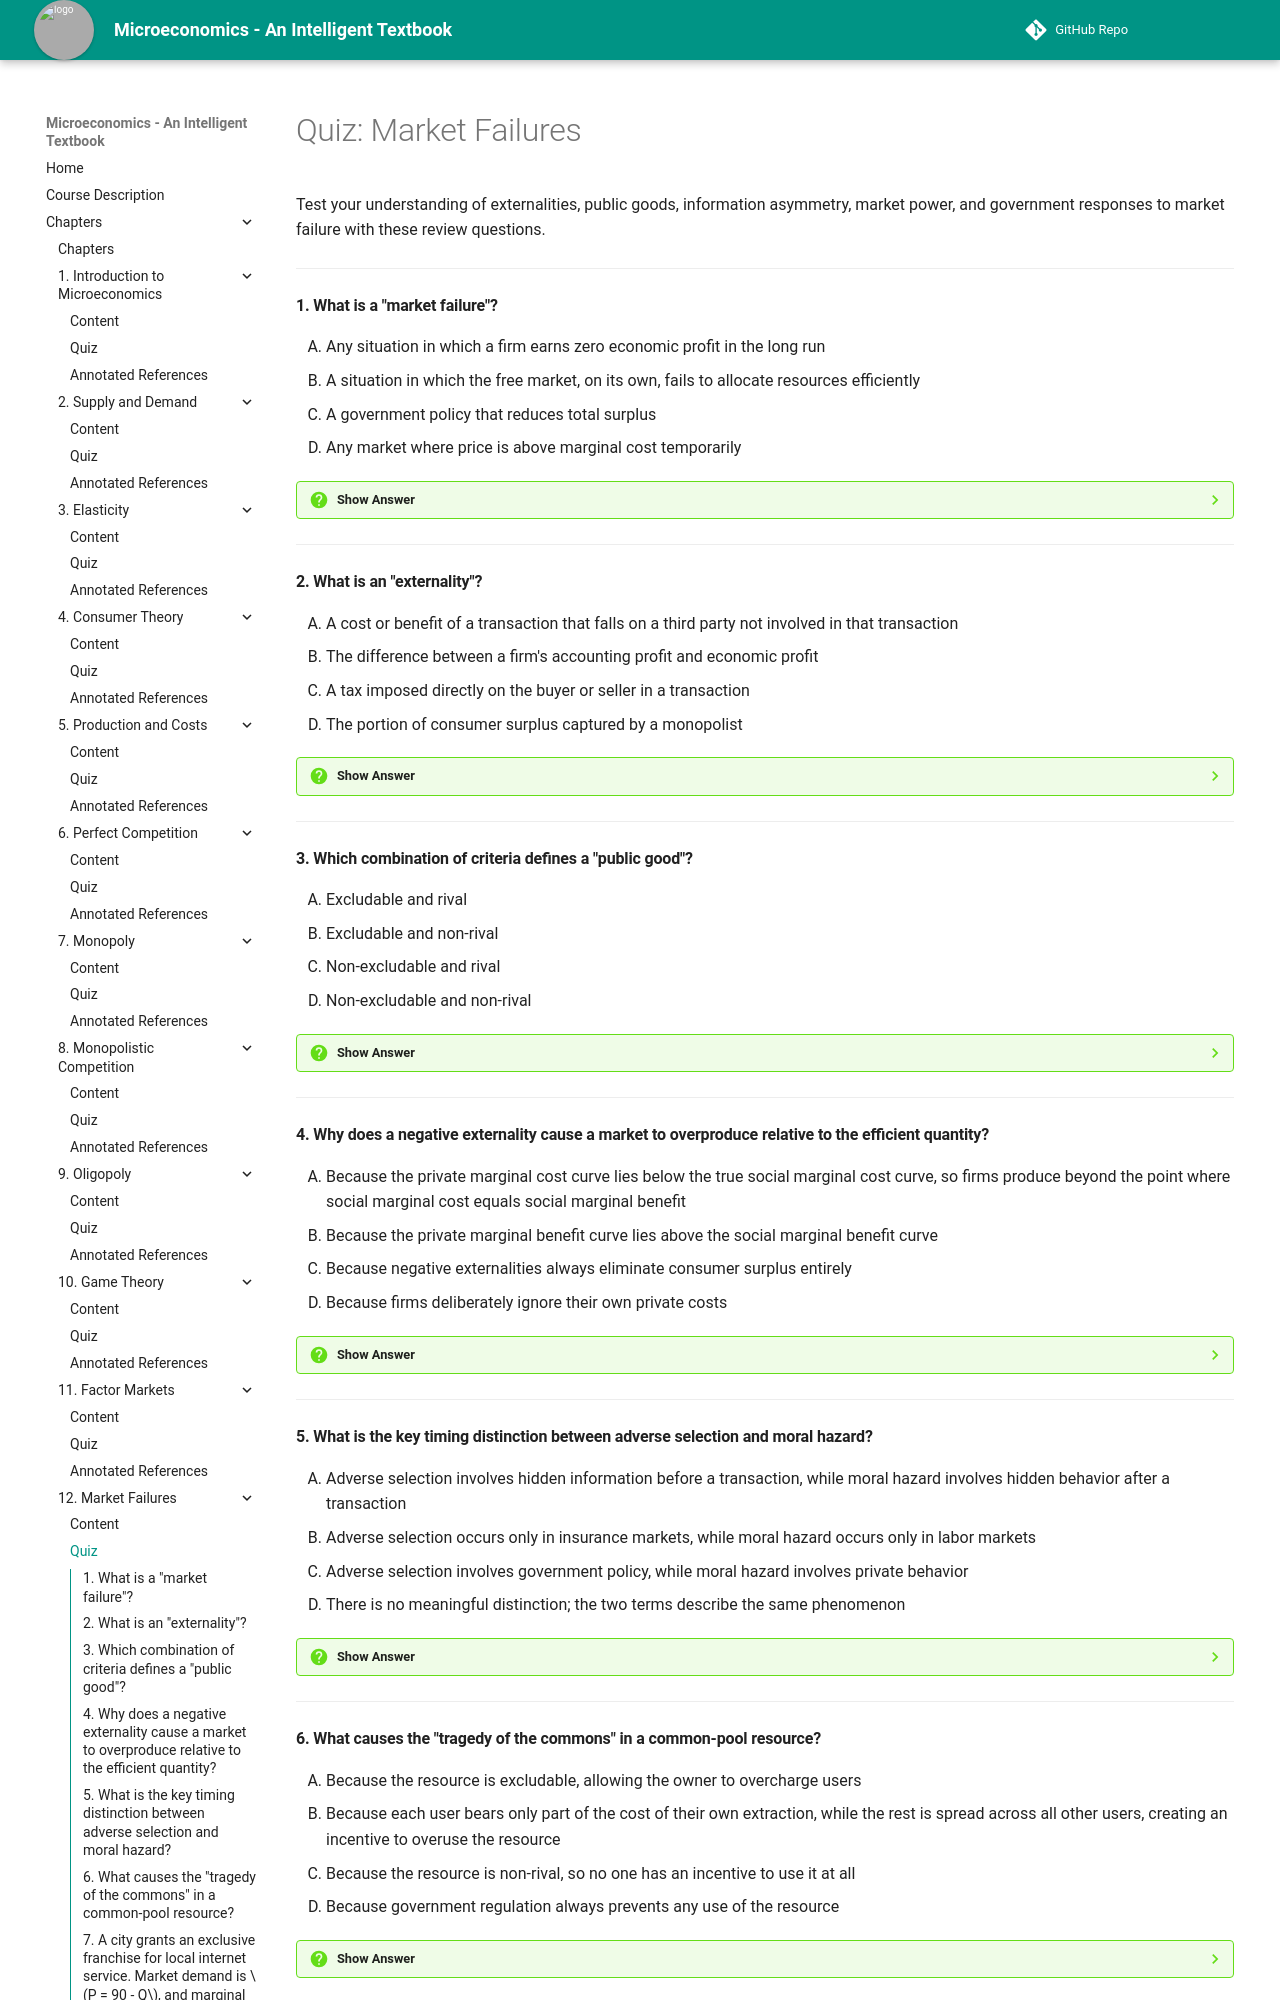

repository: AK95AM98/microeconomics · page: chapters/12-market-failures/quiz/index.html · generator: mkdocs

# Quiz: Market Failures

Test your understanding of externalities, public goods, information asymmetry, market power, and government responses to market failure with these review questions.

---

#### 1. What is a "market failure"?

<div class="upper-alpha" markdown>
1. Any situation in which a firm earns zero economic profit in the long run
2. A situation in which the free market, on its own, fails to allocate resources efficiently
3. A government policy that reduces total surplus
4. Any market where price is above marginal cost temporarily
</div>

??? question "Show Answer"
    The correct answer is **B**. A market failure occurs whenever the free market fails to produce the surplus-maximizing (efficient) quantity on its own, typically because one of the conditions behind the First Welfare Theorem breaks down. Option A describes a normal, efficient long-run competitive outcome, option C describes government failure instead, and option D describes a feature of market power specifically, not market failure in general.

    **Concept Tested:** Market Failure

---

#### 2. What is an "externality"?

<div class="upper-alpha" markdown>
1. A cost or benefit of a transaction that falls on a third party not involved in that transaction
2. The difference between a firm's accounting profit and economic profit
3. A tax imposed directly on the buyer or seller in a transaction
4. The portion of consumer surplus captured by a monopolist
</div>

??? question "Show Answer"
    The correct answer is **A**. An externality exists when a transaction's costs or benefits spill onto someone who is not a party to that transaction and whose interests the market price does not reflect, such as pollution harming nearby residents. Option B describes a cost-accounting distinction unrelated to spillovers, option C describes a government policy tool rather than the market failure itself, and option D describes a transfer under market power, a separate category of failure.

    **Concept Tested:** Externality

---

#### 3. Which combination of criteria defines a "public good"?

<div class="upper-alpha" markdown>
1. Excludable and rival
2. Excludable and non-rival
3. Non-excludable and rival
4. Non-excludable and non-rival
</div>

??? question "Show Answer"
    The correct answer is **D**. A public good is both non-excludable (no one can be stopped from consuming it, even without paying) and non-rival (one person's use doesn't reduce what's available to others), as with national defense. Option A describes a private good, option B describes a club good, and option C describes a common-pool resource.

    **Concept Tested:** Public Good

---

#### 4. Why does a negative externality cause a market to overproduce relative to the efficient quantity?

<div class="upper-alpha" markdown>
1. Because the private marginal cost curve lies below the true social marginal cost curve, so firms produce beyond the point where social marginal cost equals social marginal benefit
2. Because the private marginal benefit curve lies above the social marginal benefit curve
3. Because negative externalities always eliminate consumer surplus entirely
4. Because firms deliberately ignore their own private costs
</div>

??? question "Show Answer"
    The correct answer is **A**. Since social marginal cost equals private marginal cost plus the external cost, a firm that ignores the external cost treats its (lower) private marginal cost as if it were the full cost, leading it to produce more than the socially efficient quantity. Option B misapplies the externality to the benefit side when the externality here is on the cost side, option C overstates the effect since consumer surplus is reduced, not eliminated, and option D mischaracterizes the firm as ignoring costs it actually does pay, rather than costs borne by third parties.

    **Concept Tested:** Negative Externality

---

#### 5. What is the key timing distinction between adverse selection and moral hazard?

<div class="upper-alpha" markdown>
1. Adverse selection involves hidden information before a transaction, while moral hazard involves hidden behavior after a transaction
2. Adverse selection occurs only in insurance markets, while moral hazard occurs only in labor markets
3. Adverse selection involves government policy, while moral hazard involves private behavior
4. There is no meaningful distinction; the two terms describe the same phenomenon
</div>

??? question "Show Answer"
    The correct answer is **A**. Adverse selection concerns information hidden before a deal is struck (such as a used car's true quality), while moral hazard concerns behavior that changes after a deal is struck, once incentives shift (such as driving less carefully once insured). Option B wrongly restricts each concept to a single industry when both can appear across many markets, option C invents an unsupported government-versus-private distinction, and option D denies a well-established and meaningful difference.

    **Concept Tested:** Adverse Selection

---
